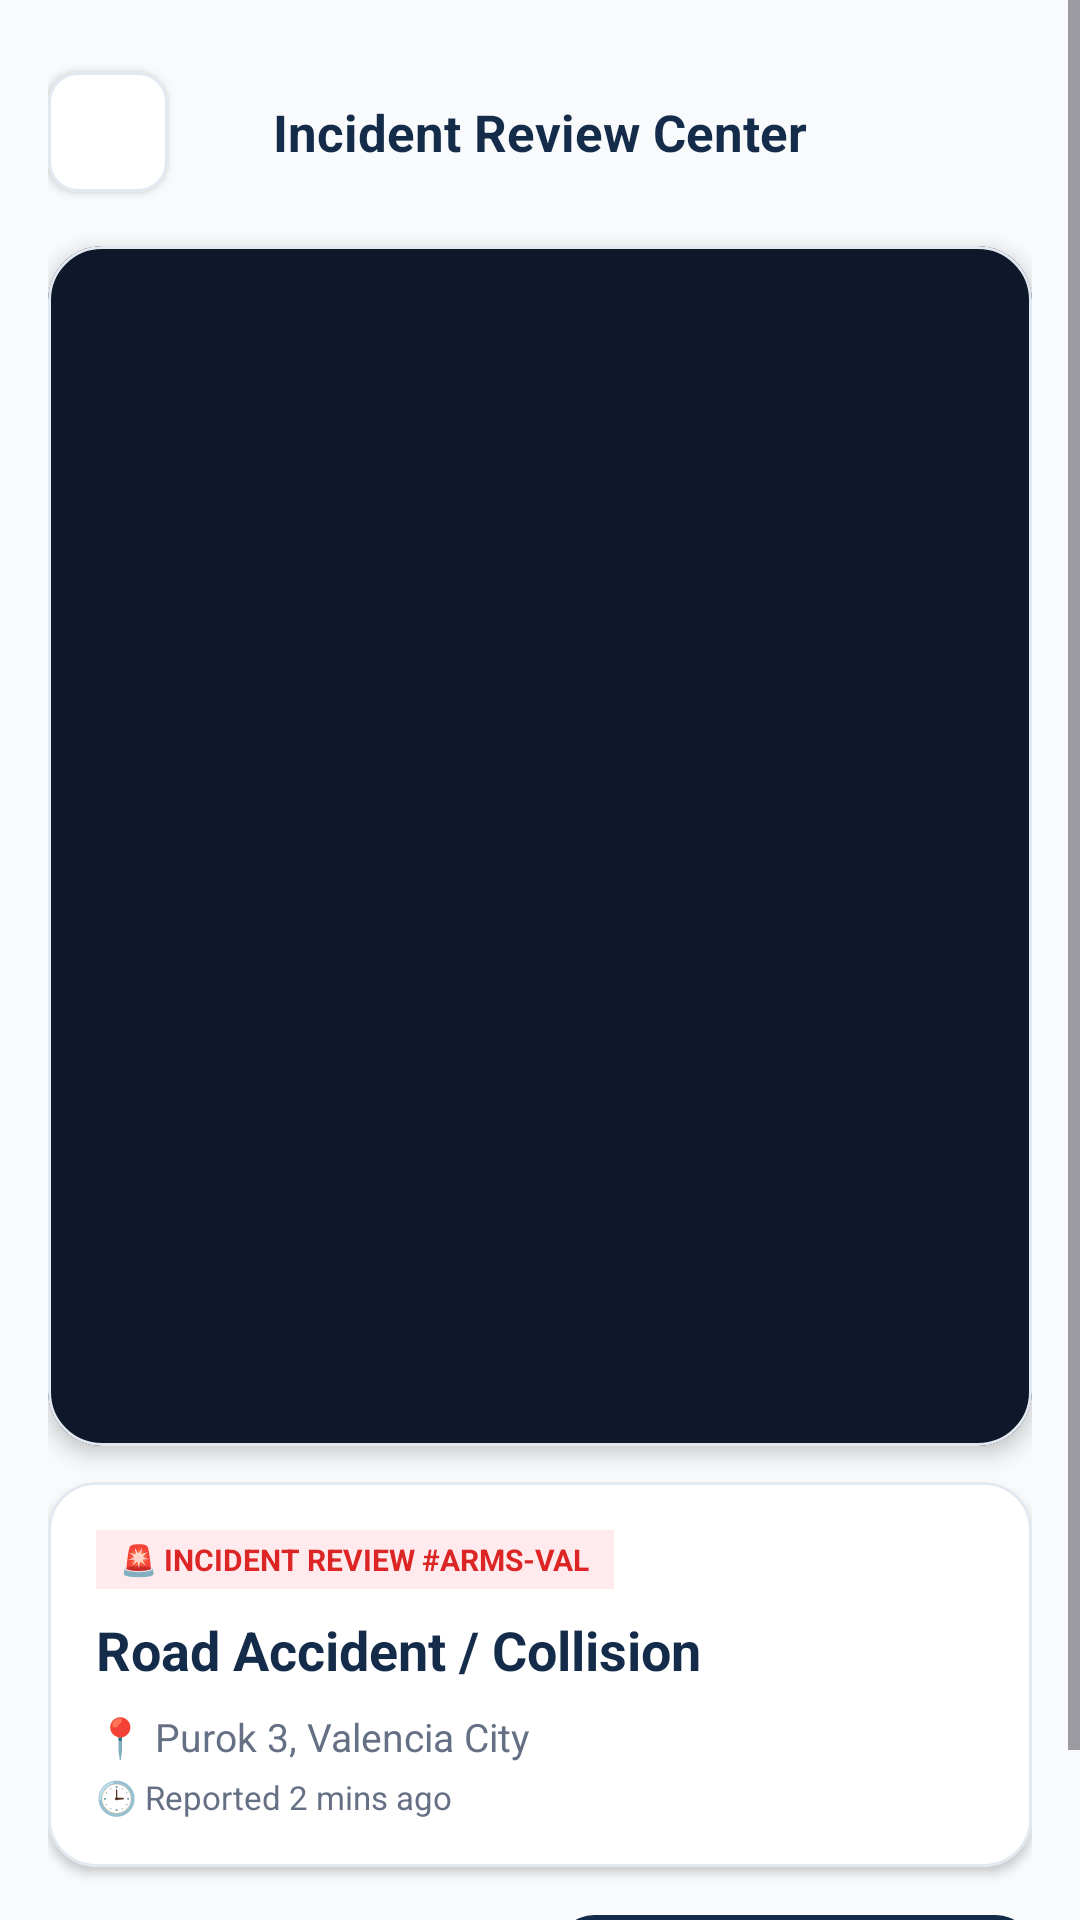

Reconstruct the res/layout file that produces this screen, plus the resources it refers to.
<!-- AndroidManifest.xml: application theme Theme.ACCIDENTREPORTANDMONITORINGSYSTEM -->
<!-- res/layout/activity_dispatcher_report_review.xml -->
<?xml version="1.0" encoding="utf-8"?>
<ScrollView xmlns:android="http://schemas.android.com/apk/res/android"
    xmlns:app="http://schemas.android.com/apk/res-auto"
    android:layout_width="match_parent"
    android:layout_height="match_parent"
    android:background="#F8FAFC"
    android:fillViewport="true">

    <LinearLayout
        android:layout_width="match_parent"
        android:layout_height="wrap_content"
        android:orientation="vertical"
        android:padding="16dp"
        android:paddingBottom="64dp">

        
        <RelativeLayout
            android:layout_width="match_parent"
            android:layout_height="56dp"
            android:layout_marginBottom="4dp">

            <com.google.android.material.card.MaterialCardView
                android:layout_width="40dp"
                android:layout_height="40dp"
                android:layout_alignParentStart="true"
                android:layout_centerVertical="true"
                app:cardBackgroundColor="@color/arms_card_bg"
                app:cardCornerRadius="10dp"
                app:cardElevation="2dp"
                app:strokeColor="#E2E8F0"
                app:strokeWidth="1dp">

                <ImageButton
                    android:id="@+id/ibBack"
                    android:layout_width="match_parent"
                    android:layout_height="match_parent"
                    android:background="?attr/selectableItemBackgroundBorderless"
                    android:contentDescription="@string/app_name"
                    android:src="@drawable/ic_arrow_back"
                    app:tint="@color/arms_navy" />
            </com.google.android.material.card.MaterialCardView>

            <TextView
                android:layout_width="wrap_content"
                android:layout_height="wrap_content"
                android:layout_centerInParent="true"
                android:text="Incident Review Center"
                android:textColor="@color/arms_navy"
                android:textSize="17sp"
                android:textStyle="bold" />
        </RelativeLayout>

        
        <com.google.android.material.card.MaterialCardView
            android:layout_width="match_parent"
            android:layout_height="wrap_content"
            android:layout_marginTop="6dp"
            app:cardBackgroundColor="#0F172A"
            app:cardCornerRadius="18dp"
            app:cardElevation="4dp"
            app:strokeColor="#E2E8F0"
            app:strokeWidth="1dp">

            <RelativeLayout
                android:layout_width="match_parent"
                android:layout_height="wrap_content">

                <ImageView
                    android:id="@+id/ivReviewEvidence"
                    android:layout_width="match_parent"
                    android:layout_height="400dp"
                    android:contentDescription="@string/app_name"
                    android:scaleType="fitCenter" />

                
                <View
                    android:layout_width="match_parent"
                    android:layout_height="60dp"
                    android:layout_alignBottom="@id/ivReviewEvidence"
                    android:background="@drawable/bg_gradient_dark_fade" />

                <com.google.android.material.button.MaterialButton
                    android:id="@+id/btnReviewPlayVideo"
                    style="@style/Widget.Material3.Button.OutlinedButton"
                    android:layout_width="wrap_content"
                    android:layout_height="44dp"
                    android:layout_centerInParent="true"
                    android:text="▶ Play Video Evidence"
                    android:textColor="@color/arms_white"
                    android:textSize="12sp"
                    app:backgroundTint="#80000000"
                    app:cornerRadius="12dp"
                    app:strokeColor="@color/arms_white"
                    android:visibility="gone" />
            </RelativeLayout>
        </com.google.android.material.card.MaterialCardView>

        
        <com.google.android.material.card.MaterialCardView
            android:layout_width="match_parent"
            android:layout_height="wrap_content"
            android:layout_marginTop="12dp"
            app:cardBackgroundColor="@color/arms_card_bg"
            app:cardCornerRadius="16dp"
            app:cardElevation="2dp"
            app:strokeColor="#E2E8F0"
            app:strokeWidth="1dp">

            <LinearLayout
                android:layout_width="match_parent"
                android:layout_height="wrap_content"
                android:orientation="vertical"
                android:padding="16dp">

                <TextView
                    android:id="@+id/tvReviewRefTitle"
                    android:layout_width="wrap_content"
                    android:layout_height="wrap_content"
                    android:background="#FFEBEE"
                    android:paddingHorizontal="8dp"
                    android:paddingVertical="3dp"
                    android:text="🚨 INCIDENT REVIEW #ARMS-VAL"
                    android:textColor="#DC2626"
                    android:textSize="10sp"
                    android:textStyle="bold" />

                <TextView
                    android:id="@+id/tvReviewType"
                    android:layout_width="wrap_content"
                    android:layout_height="wrap_content"
                    android:layout_marginTop="8dp"
                    android:text="Road Accident / Collision"
                    android:textColor="@color/arms_navy"
                    android:textSize="18sp"
                    android:textStyle="bold" />

                <TextView
                    android:id="@+id/tvReviewLocation"
                    android:layout_width="wrap_content"
                    android:layout_height="wrap_content"
                    android:layout_marginTop="8dp"
                    android:text="📍 Purok 3, Valencia City"
                    android:textColor="@color/arms_secondary_text"
                    android:textSize="13sp" />

                <TextView
                    android:id="@+id/tvReviewTime"
                    android:layout_width="wrap_content"
                    android:layout_height="wrap_content"
                    android:layout_marginTop="4dp"
                    android:text="🕒 Reported 2 mins ago"
                    android:textColor="@color/arms_secondary_text"
                    android:textSize="11sp" />
            </LinearLayout>
        </com.google.android.material.card.MaterialCardView>

        
        <LinearLayout
            android:layout_width="match_parent"
            android:layout_height="wrap_content"
            android:layout_marginTop="16dp"
            android:orientation="horizontal">

            <com.google.android.material.button.MaterialButton
                android:id="@+id/btnReviewMap"
                style="@style/Widget.Material3.Button.OutlinedButton"
                android:layout_width="0dp"
                android:layout_height="48dp"
                android:layout_marginEnd="6dp"
                android:layout_weight="1"
                android:text="🗺️ View on Map"
                android:textColor="#2563EB"
                android:textSize="13sp"
                app:cornerRadius="14dp"
                app:strokeColor="#2563EB"
                app:strokeWidth="1.5dp" />

            <com.google.android.material.button.MaterialButton
                android:id="@+id/btnReviewDispatch"
                style="@style/Widget.ARMS.Button.Emergency"
                android:layout_width="0dp"
                android:layout_height="48dp"
                android:layout_marginStart="6dp"
                android:layout_weight="1"
                android:text="🚀 Dispatch Team"
                android:textSize="13sp"
                app:cornerRadius="14dp"
                app:elevation="3dp" />
        </LinearLayout>

    </LinearLayout>
</ScrollView>
<!-- resources referenced by this layout -->
<resources>
  <color name="arms_card_bg">#FFFFFF</color>
  <color name="arms_navy">#142B4A</color>
  <color name="arms_secondary_text">#667085</color>
  <color name="arms_white">#FFFFFF</color>
  <string name="app_name">ARMS</string>
  <style name="Widget.ARMS.Button.Emergency" parent="Widget.Material3.Button">
          <item name="android:background">@drawable/bg_emergency_button</item>
          <item name="android:textColor">@color/arms_white</item>
          <item name="android:textSize">15sp</item>
          <item name="android:textStyle">bold</item>
          <item name="android:insetTop">0dp</item>
          <item name="android:insetBottom">0dp</item>
      </style>
  <style name="Theme.ACCIDENTREPORTANDMONITORINGSYSTEM" parent="Base.Theme.ACCIDENTREPORTANDMONITORINGSYSTEM" />
  <!-- drawable bg_emergency_button (drawable) -->
  <?xml version="1.0" encoding="utf-8"?>
  <ripple xmlns:android="http://schemas.android.com/apk/res/android"
      android:color="#33FFFFFF">
      <item>
          <shape android:shape="rectangle">
              <solid android:color="@color/arms_red" />
              <corners android:radius="12dp" />
          </shape>
      </item>
  </ripple>
  <style name="Base.Theme.ACCIDENTREPORTANDMONITORINGSYSTEM" parent="Theme.Material3.Light.NoActionBar">
          <item name="colorPrimary">@color/arms_navy</item>
          <item name="colorSecondary">@color/arms_red</item>
          <item name="android:windowBackground">@color/arms_background</item>
      </style>
  <color name="arms_red">#D92D35</color>
  <color name="arms_background">#F4F6F9</color>
</resources>
